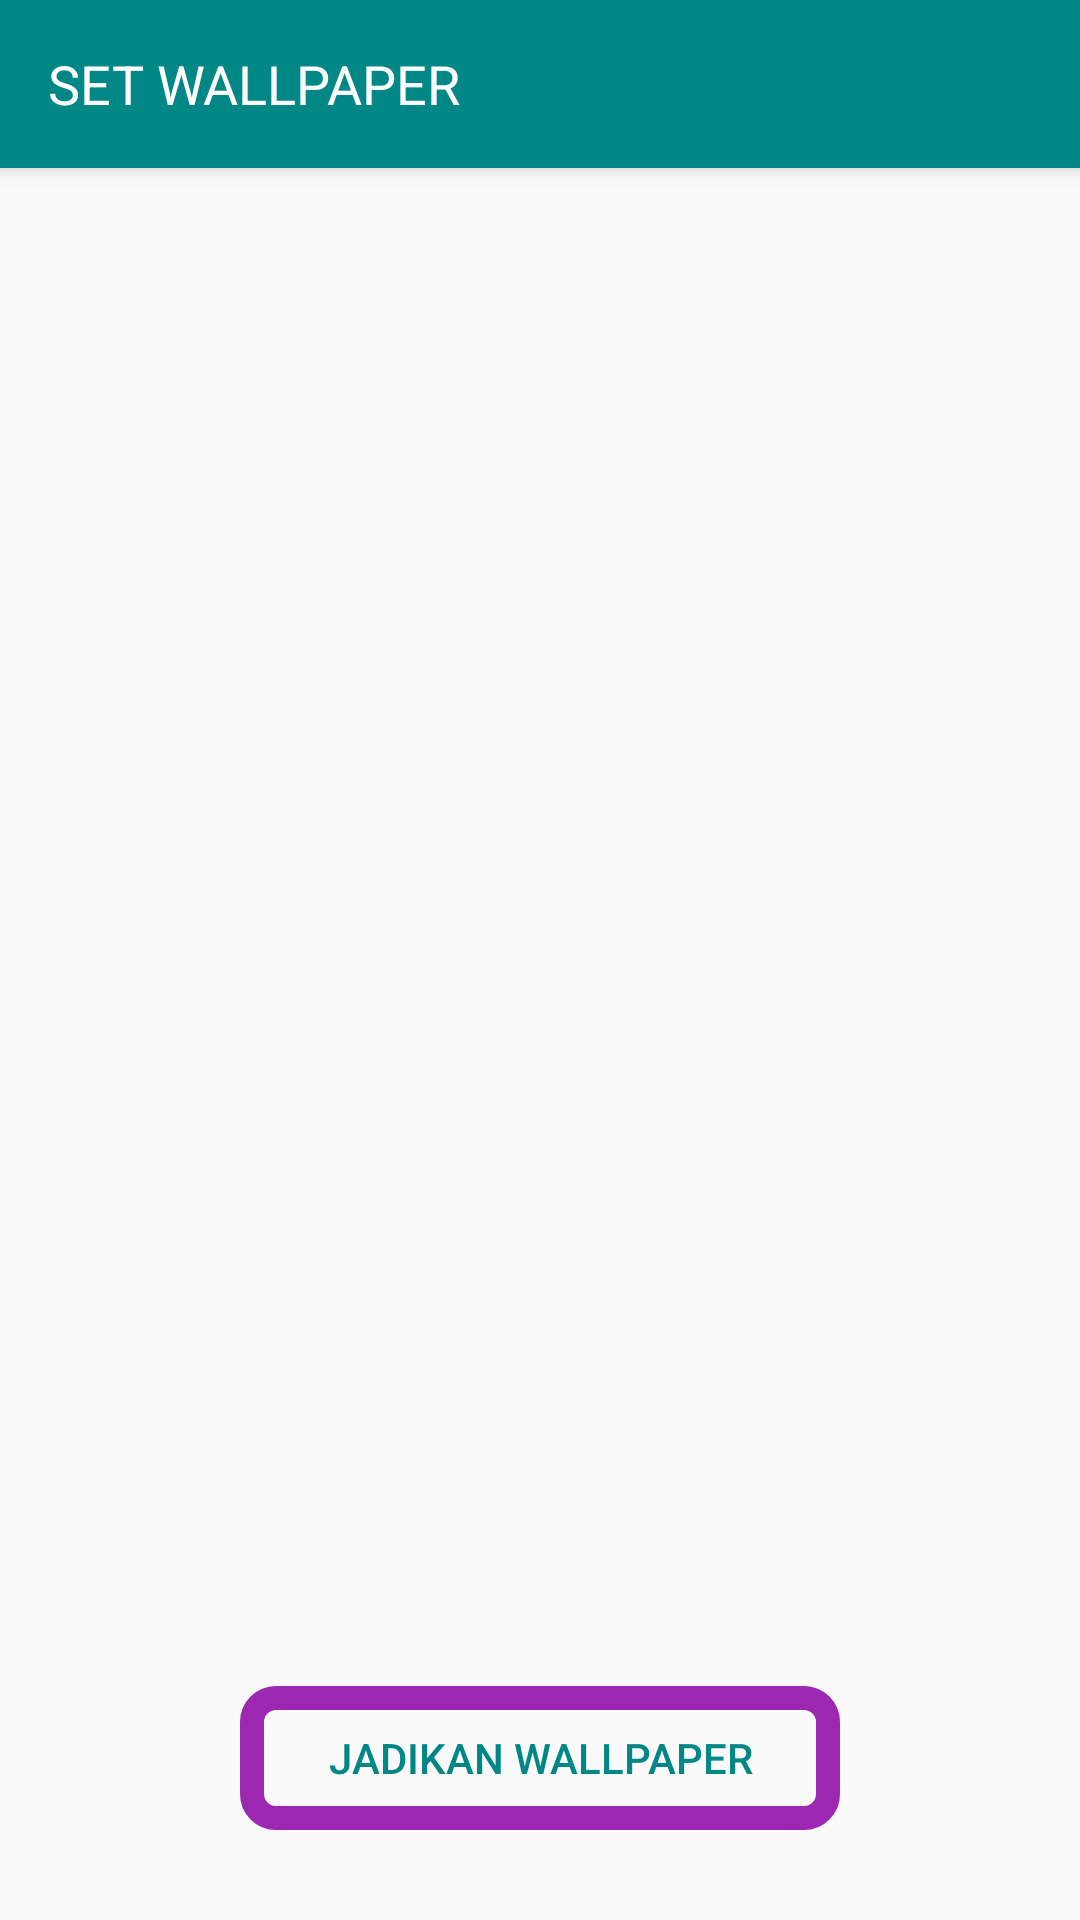

Write the Android layout XML for this screen, with the resource values it uses.
<!-- AndroidManifest.xml: application theme Theme.ChortGuitar -->
<!-- res/layout/activity_theme.xml -->
<?xml version="1.0" encoding="utf-8"?>
<RelativeLayout xmlns:android="http://schemas.android.com/apk/res/android"
    xmlns:app="http://schemas.android.com/apk/res-auto"
    xmlns:tools="http://schemas.android.com/tools"
    android:layout_width="match_parent"
    android:layout_height="match_parent"
    tools:context=".ui.home.ThemeActivity">

    <ImageView
        android:id="@+id/theme_preview"
        android:layout_width="match_parent"
        android:layout_height="match_parent"/>

    <androidx.appcompat.widget.Toolbar
        android:id="@+id/mtbSet"
        android:layout_width="match_parent"
        android:layout_height="?actionBarSize"
        android:background="@color/teal_700"
        android:elevation="4dp"
        android:theme="@style/ThemeOverlay.AppCompat.Dark.ActionBar">

        <RelativeLayout
            android:layout_width="match_parent"
            android:layout_height="wrap_content"
            android:orientation="horizontal">

            <TextView
                android:layout_width="wrap_content"
                android:layout_height="wrap_content"
                android:text="Set Wallpaper"
                android:textAllCaps="true"
                android:textColor="@android:color/white"
                android:textSize="18sp" />

        </RelativeLayout>

    </androidx.appcompat.widget.Toolbar>

    <Button
        android:id="@+id/save_btn"
        android:layout_width="200dp"
        android:layout_height="wrap_content"
        android:layout_alignParentBottom="true"
        android:layout_centerHorizontal="true"
        android:layout_margin="30dp"
        android:layout_marginStart="30dp"
        android:layout_marginEnd="181dp"
        android:background="@drawable/photos_background_stroke"
        android:text="Jadikan Wallpaper"
        android:textColor="@color/teal_700" />

</RelativeLayout>
<!-- resources referenced by this layout -->
<resources>
  <color name="teal_700">#FF018786</color>
  <!-- drawable photos_background_stroke (drawable-v24) -->
  <?xml version="1.0" encoding="utf-8"?>
  <shape xmlns:android="http://schemas.android.com/apk/res/android"
      android:shape="rectangle">
      <stroke
          android:width="8dp"
          android:color="@color/purple_active" />
      <solid android:color="@android:color/transparent"/>
      <corners android:radius="8dp" />
  </shape>
  <style name="Theme.ChortGuitar" parent="Theme.MaterialComponents.DayNight.NoActionBar.Bridge">
          
          <item name="colorPrimary">@color/black_effective</item>
          <item name="colorPrimaryVariant">@color/blue_active</item>
          <item name="colorOnPrimary">@color/white</item>
          
          <item name="colorSecondary">@color/teal_200</item>
          <item name="colorSecondaryVariant">@color/teal_700</item>
          <item name="colorOnSecondary">@color/black</item>
          
          <item name="android:statusBarColor" tools:targetApi="l">?attr/colorPrimaryVariant</item>
          
      </style>
  <color name="purple_active">#9c27b0</color>
  <color name="black_effective">#2a2a2a</color>
  <color name="blue_active">#03a9f4</color>
  <color name="white">#FFFFFFFF</color>
  <color name="teal_200">#FF03DAC5</color>
  <color name="black">#FF000000</color>
</resources>
